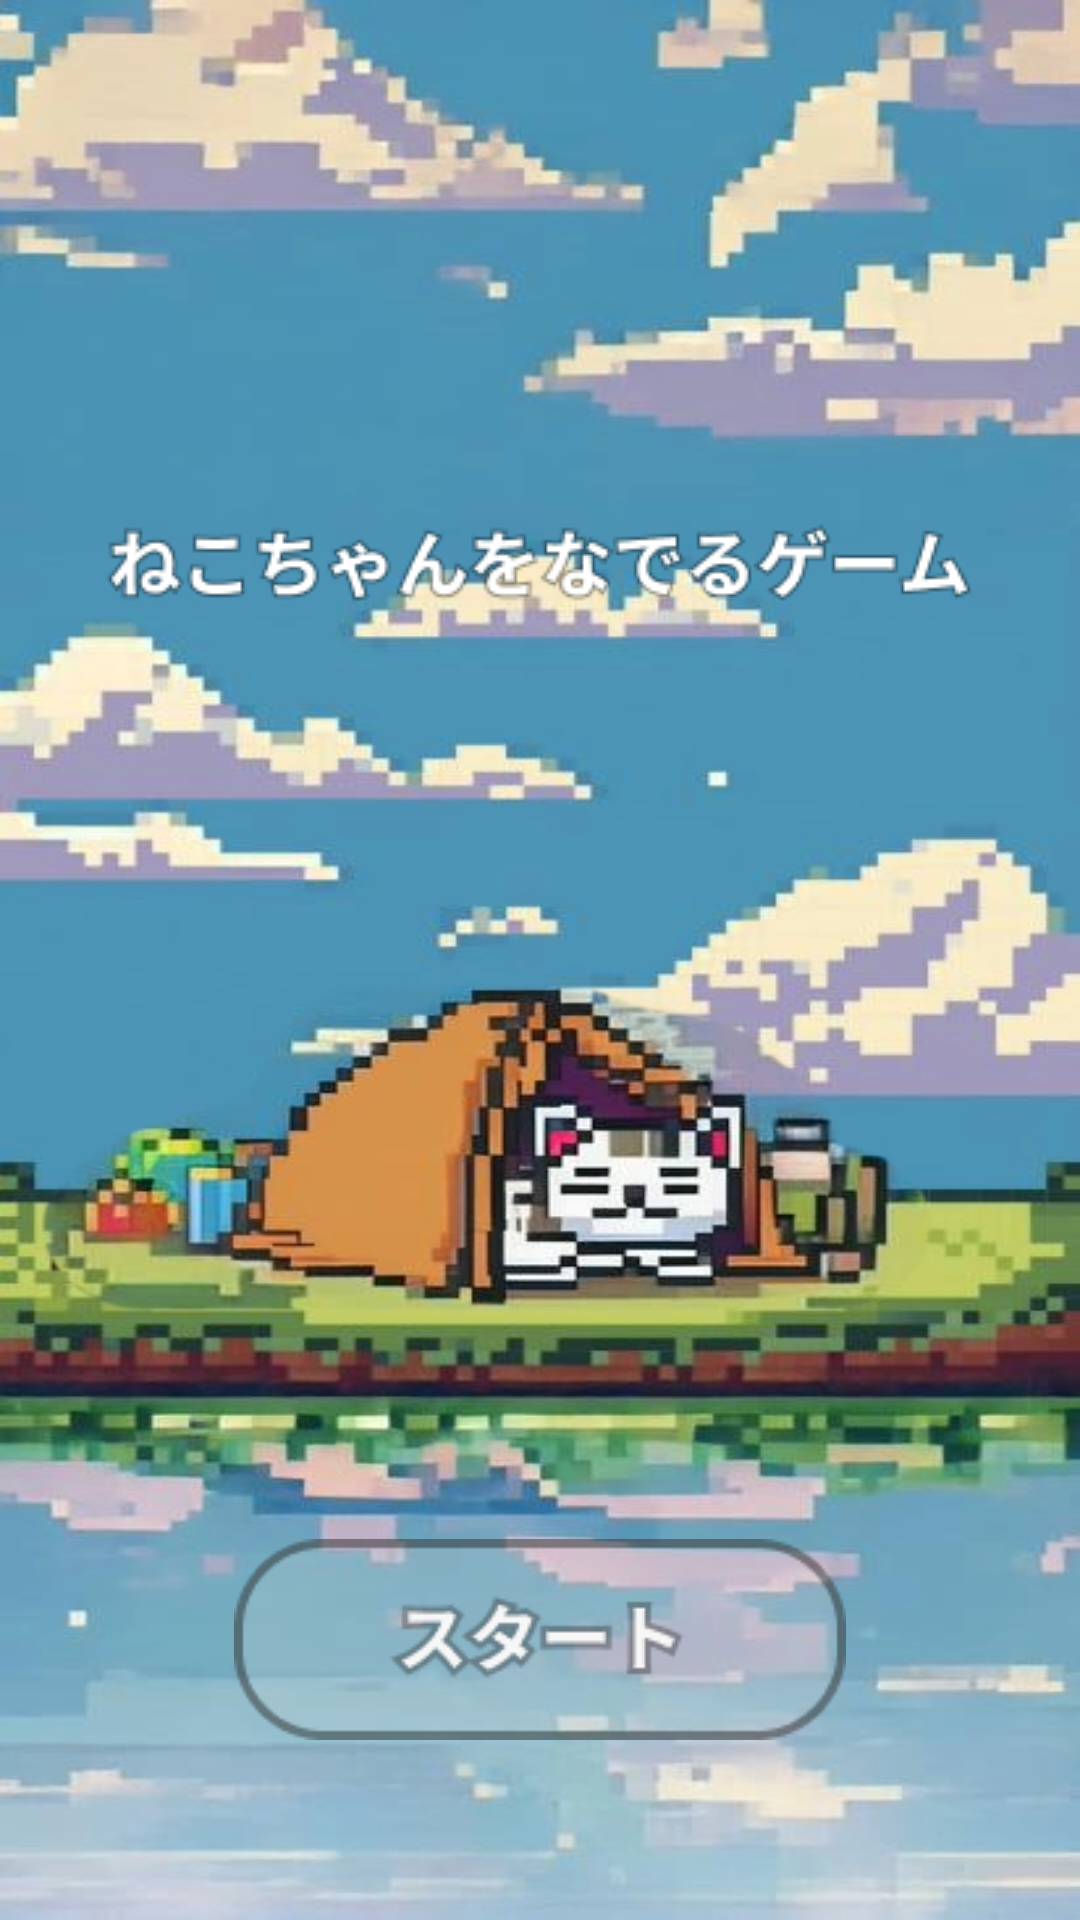

Write the Android layout XML for this screen, with the resource values it uses.
<!-- AndroidManifest.xml: application theme Theme.NekoGame -->
<!-- res/layout/activity_main.xml -->
<?xml version="1.0" encoding="utf-8"?>
<FrameLayout xmlns:android="http://schemas.android.com/apk/res/android"
    xmlns:app="http://schemas.android.com/apk/res-auto"
    xmlns:tools="http://schemas.android.com/tools"

    android:id="@+id/main"
    android:layout_width="match_parent"
    android:layout_height="match_parent"
    android:background="@drawable/top_bg"
    tools:context=".MainActivity">

    <ImageView
        android:layout_width="323dp"
        android:layout_height="141dp"
        android:src="@drawable/title"
        android:layout_gravity="center_horizontal"
        android:layout_marginTop="120dp"/>

    <ImageView
        android:id="@+id/start_button"
        android:layout_width="204dp"
        android:layout_height="67dp"
        android:src="@drawable/start_btn"
        android:layout_gravity="bottom|center_horizontal"
        android:layout_marginBottom="60dp"/>

</FrameLayout>
<!-- resources referenced by this layout -->
<resources>
  <!-- drawable start_btn: png bitmap (drawable, 4682 bytes) -->
  <!-- drawable title: png bitmap (drawable, 5958 bytes) -->
  <!-- drawable top_bg: png bitmap (drawable, 474625 bytes) -->
  <style name="Theme.NekoGame" parent="Base.Theme.NekoGame" />
  <style name="Base.Theme.NekoGame" parent="Theme.Material3.DayNight.NoActionBar">
          
          
      </style>
</resources>
